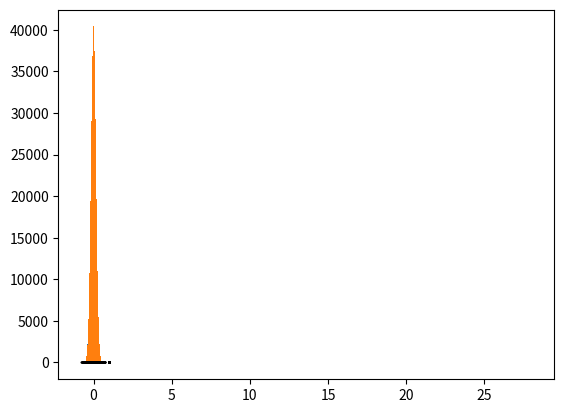

Recreate this plot in Python. (Note: this script raises an exception after producing the figure.)
'''
The mean field model for a balanced network stats with N neurons both excittory and inhibitory wherein the 
Neurind recieve both exteranla and recurrent input. For the recurrent input each neuron recieves K excitatory and K inhibitory inputs.
K is assumed to be much smaller than N. 

                1 << K << N

The recurrent input is given by the sum of the input from the other neurons of the same type. The external input is assumed to be Gaussian 
with mean m and standard deviation s.

The activity of the neurons is given by the following equation:

                r_i = tanh(I_i + sum(J_ij * r_j))

where r_i is the activity of neuron i, I_i is the external input to neuron i, J_ij is the synaptic weight from neuron j to neuron i, and the sum is 
over all neurons j.

The synaptic weights are drawn from a Gaussian distribution with mean 0 and standard deviation g/sqrt(N). The activity of the neurons is updated
using the above equation for T time steps.

The code below simulates the mean field model for a balanced network and plots the activity of the neurons and the synaptic weights.It also plots the
distribution of the synaptic weights, the activity of the neurons, the external input, and the total input to the neurons.

'''

import numpy as np
import matplotlib.pyplot as plt

# Parameters
N = 1000    # Number of neurons
K = 100     # Number of inputs per neuron
g = 5.0     # Synaptic coupling

# External input
m = 25.0    # Mean
s = 1.0     # Standard deviation

# Time vector
T = 1000
dt = 0.1

# Initialize the variables
r = np.zeros((2,N)) # Activity  of the neurons
J = np.zeros((2,N,N)) # Synaptic weights

# Initialize the synaptic weights
J = [g * np.random.normal(0, 1, (N, N)) / np.sqrt(N) for _ in range(2)]

# Initialize the external input
I = np.zeros((2, N))
I[0] = np.random.normal(m, s, N)
I[1] = np.random.normal(m, s, N)

# Initialize the activity
r = np.zeros((2, N))

# Time evolution
for t in range(T):
    r = np.tanh(I + np.array([np.dot(J[i], r[i]) for i in range(2)]))
    # if t % 100 == 0:
    #     plt.plot(r[0], r[1], 'k.', markersize=1)
    #     plt.show()

# Plot the activity of the neurons
plt.plot(r[0], r[1], 'k.', markersize=1)
plt.show()

# Plot the synaptic weights
plt.plot(J[0].flatten(), J[1].flatten(), 'k.', markersize=1)
plt.show()

# Plot the distribution of the synaptic weights
plt.hist(J[0].flatten(), bins=100)
plt.show()
plt.hist(J[1].flatten(), bins=100)
plt.show()


# Plot the distribution of the activity
plt.hist(r[0],bins=100)
plt.show()
plt.hist(r[1],bins=100)
plt.show()

# Plot the distribution of the external input
plt.hist(I[0],bins=100)
plt.show()
plt.hist(I[1],bins=100)
plt.show()

# Plot the distribution of the input
plt.hist(I[0]+np.einsum('ijk,jk->ji',J,r)[0],bins=100)
plt.show()
plt.hist(I[1]+np.einsum('ijk,jk->ji',J,r)[1],bins=100)
plt.show()

# Plot the distribution of the input
plt.hist(np.einsum('ijk,jk->ji',J,r)[0],bins=100)
plt.show()
plt.hist(np.einsum('ijk,jk->ji',J,r)[1],bins=100)
plt.show()

